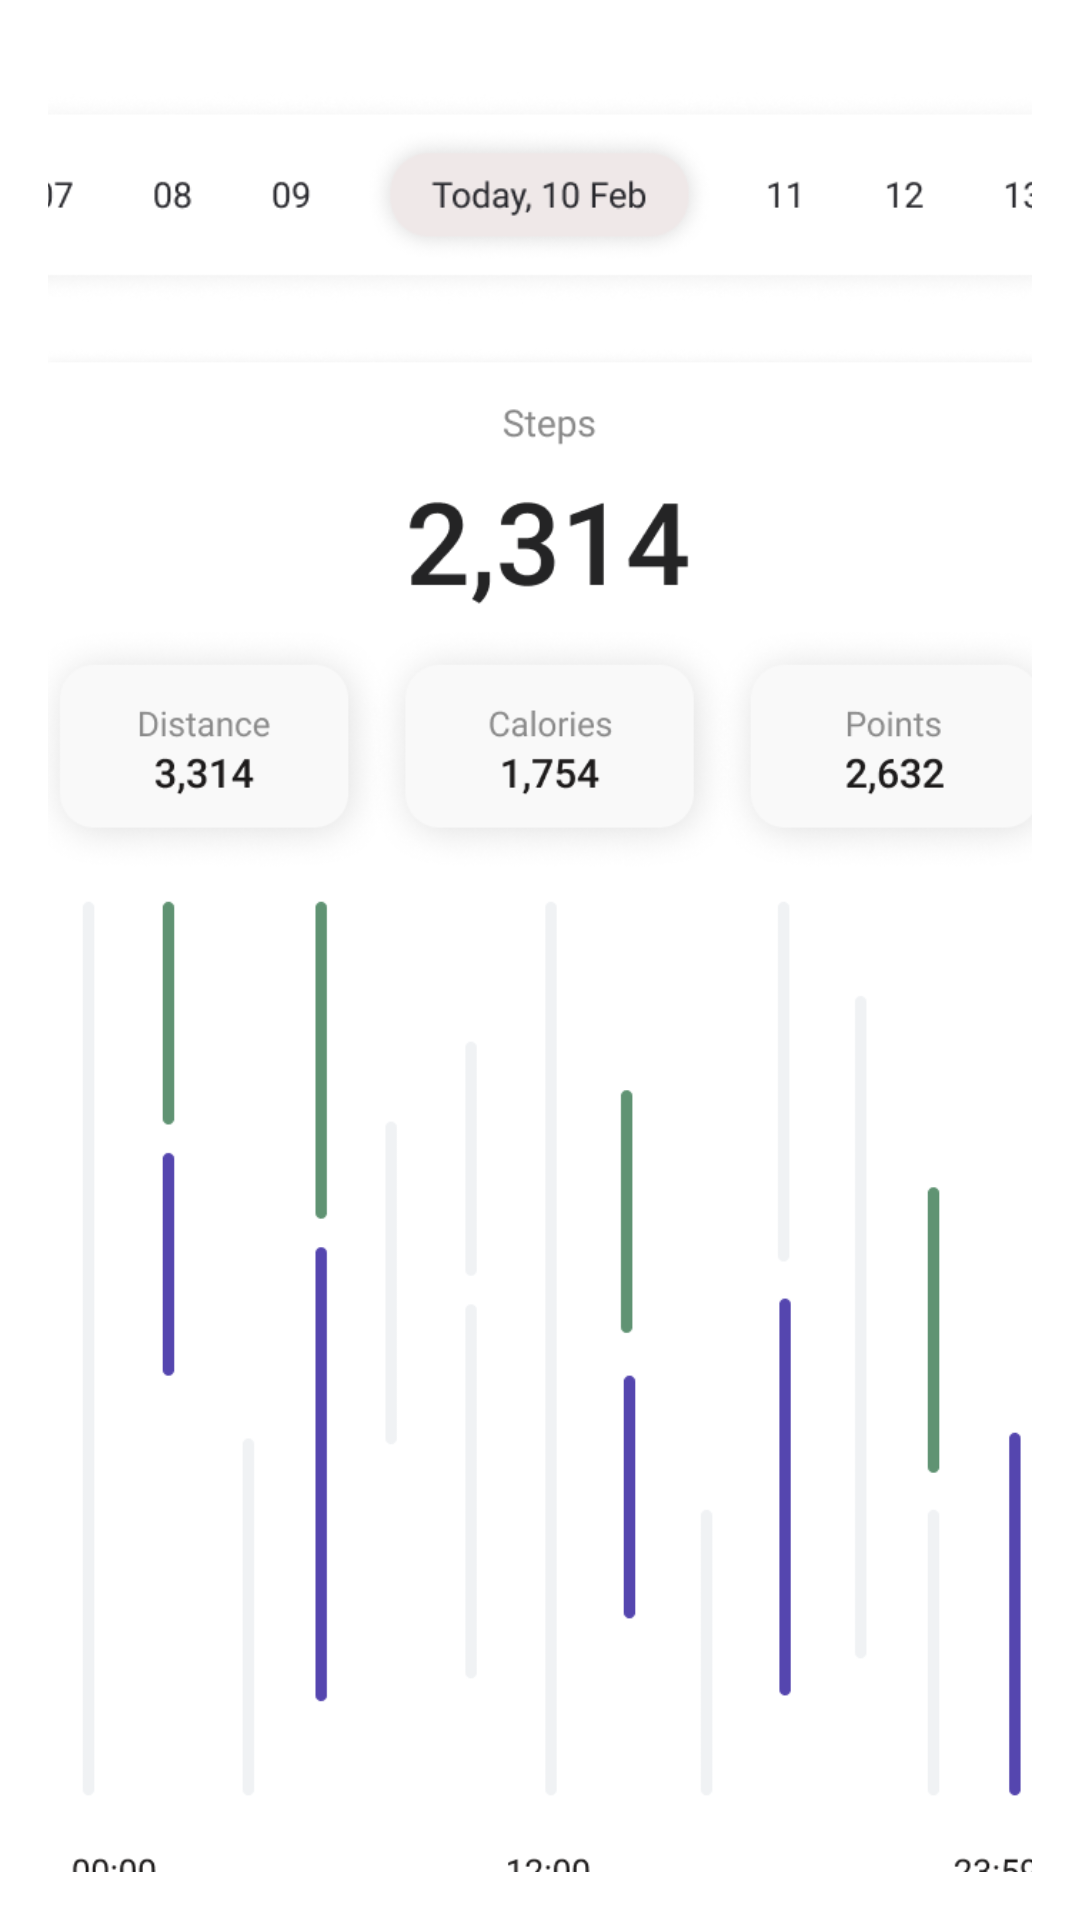

Android layout source for this screen:
<!-- AndroidManifest.xml: application theme AppTheme -->
<!-- res/layout/fragment_your_activities.xml -->
<?xml version="1.0" encoding="utf-8"?>
<androidx.constraintlayout.widget.ConstraintLayout xmlns:android="http://schemas.android.com/apk/res/android"
    android:layout_width="match_parent"
    android:layout_height="match_parent"
    xmlns:app="http://schemas.android.com/apk/res-auto"
    android:padding="16dp">

    <ImageView
        android:id="@+id/card1"
        android:layout_width="400dp"
        android:layout_height="100dp"
        android:src="@drawable/img_16"
        app:layout_constraintTop_toTopOf="parent"
        app:layout_constraintStart_toStartOf="parent"
        app:layout_constraintEnd_toEndOf="parent" />

    <ImageView
        android:id="@+id/card2"
        android:layout_width="400dp"
        android:layout_height="550dp"
        android:src="@drawable/img_17"
        app:layout_constraintEnd_toEndOf="parent"
        app:layout_constraintHorizontal_bias="0.454"
        app:layout_constraintStart_toStartOf="parent"
        app:layout_constraintTop_toBottomOf="@id/card1" />

</androidx.constraintlayout.widget.ConstraintLayout>
<!-- resources referenced by this layout -->
<resources>
  <!-- drawable img_16: png bitmap (drawable, 18829 bytes) -->
  <!-- drawable img_17: png bitmap (drawable, 93573 bytes) -->
  <style name="AppTheme" parent="Theme.MaterialComponents.DayNight.NoActionBar">
          <item name="colorPrimary">@color/primaryColor</item>
          <item name="colorPrimaryDark">@color/primaryDarkColor</item>
          <item name="colorAccent">@color/accentColor</item>
          <item name="android:textColorPrimary">@color/black</item>
          <item name="android:textColorSecondary">@color/gray</item>
      </style>
  <color name="primaryColor">#009688</color>
  <color name="primaryDarkColor">#00796B</color>
  <color name="accentColor">#FF4081</color>
  <color name="black">#000000</color>
  <color name="gray">#9E9E9E</color>
</resources>
